Dataset: dataset_neu (GitHub, taufdermaur/Maturaarbeit-ML-Project). Classes: besondere signale, ergaenzende angaben zu signalen, fahranordnungen parkierungsbeschraenkungen, fahrverbote mass und gewichtsbeschraenkungen, information notices, markierungen und leiteinrichtungen, verhaltenshinweise, vortrittssignale, wegweisung auf autobahnen und autostrassen, wegweisung auf haupt und nebenstrassen.

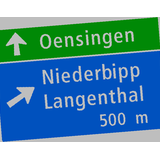
Label: wegweisung auf autobahnen und autostrassen

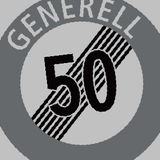
Label: fahranordnungen parkierungsbeschraenkungen

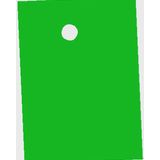
Label: information notices

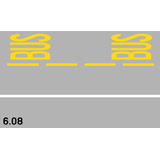
Label: markierungen und leiteinrichtungen

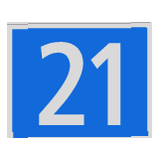
Label: wegweisung auf haupt und nebenstrassen

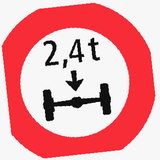
Label: fahrverbote mass und gewichtsbeschraenkungen
